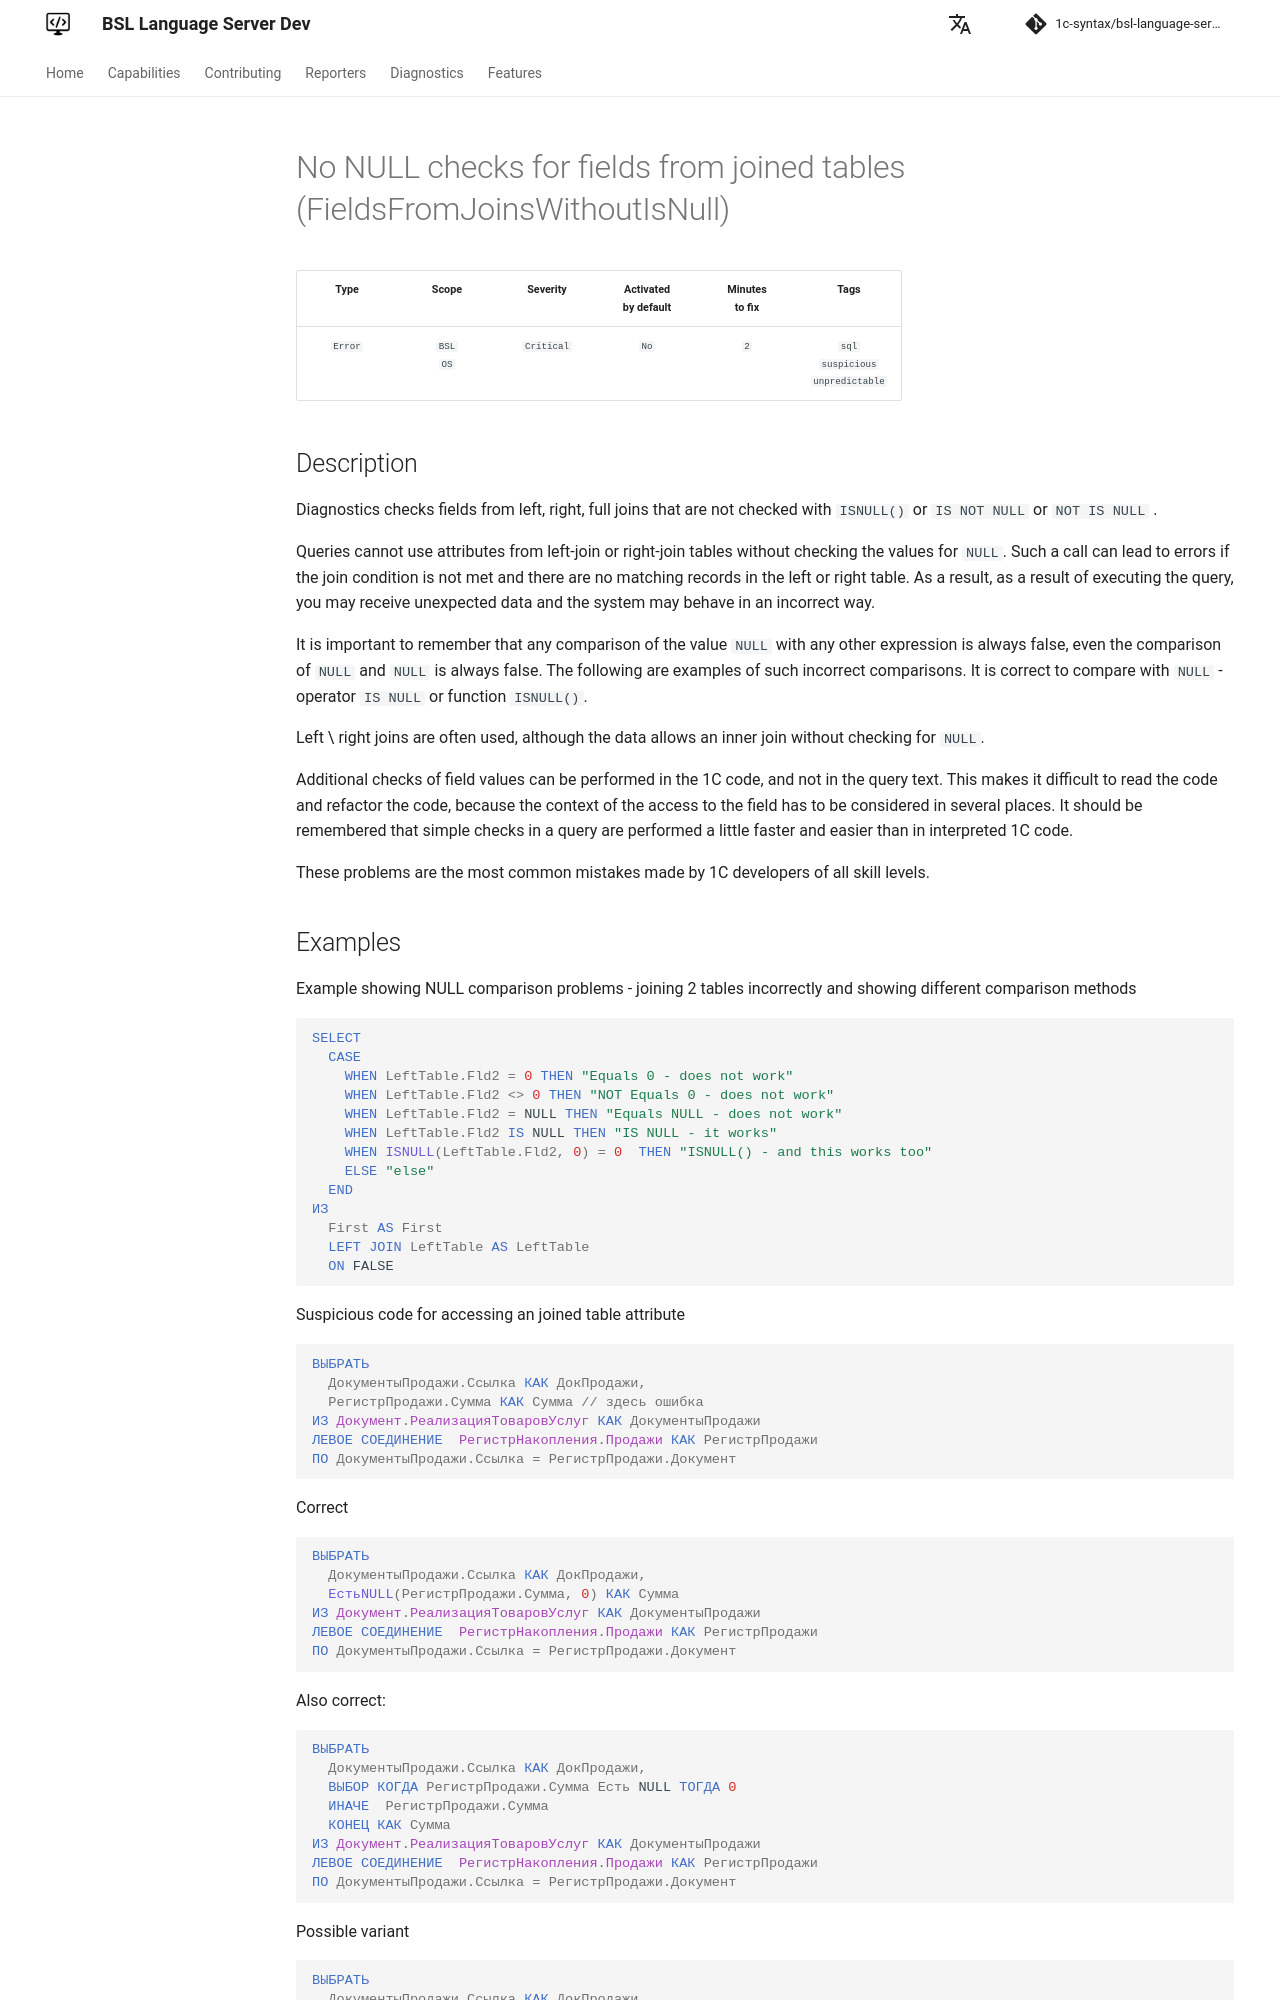

repository: 1c-syntax/bsl-language-server · page: dev/en/diagnostics/FieldsFromJoinsWithoutIsNull/index.html · generator: mkdocs

# No NULL checks for fields from joined tables (FieldsFromJoinsWithoutIsNull)

<!-- Блоки выше заполняются автоматически, не трогать -->
## Description
<!-- Описание диагностики заполняется вручную. Необходимо понятным языком описать смысл и схему работу -->
Diagnostics checks fields from left, right, full joins that are not checked with `ISNULL()` or `IS NOT NULL`  or `NOT IS NULL` .

Queries cannot use attributes from left-join or right-join tables without checking the values for `NULL`. 
Such a call can lead to errors if the join condition is not met and there are no matching records in the left or right table. 
As a result, as a result of executing the query, you may receive unexpected data and the system may behave in an incorrect way.

It is important to remember that any comparison of the value `NULL` with any other expression is always false, even the comparison of `NULL` and `NULL` is always false. 
The following are examples of such incorrect comparisons. 
It is correct to compare with `NULL` - operator `IS NULL` or function `ISNULL()`.

Left \ right joins are often used, although the data allows an inner join without checking for `NULL`.

Additional checks of field values can be performed in the 1C code, and not in the query text. This makes it difficult to read the code and refactor the code, because the context of the access to the field has to be considered in several places. 
It should be remembered that simple checks in a query are performed a little faster and easier than in interpreted 1C code.

These problems are the most common mistakes made by 1C developers of all skill levels.
